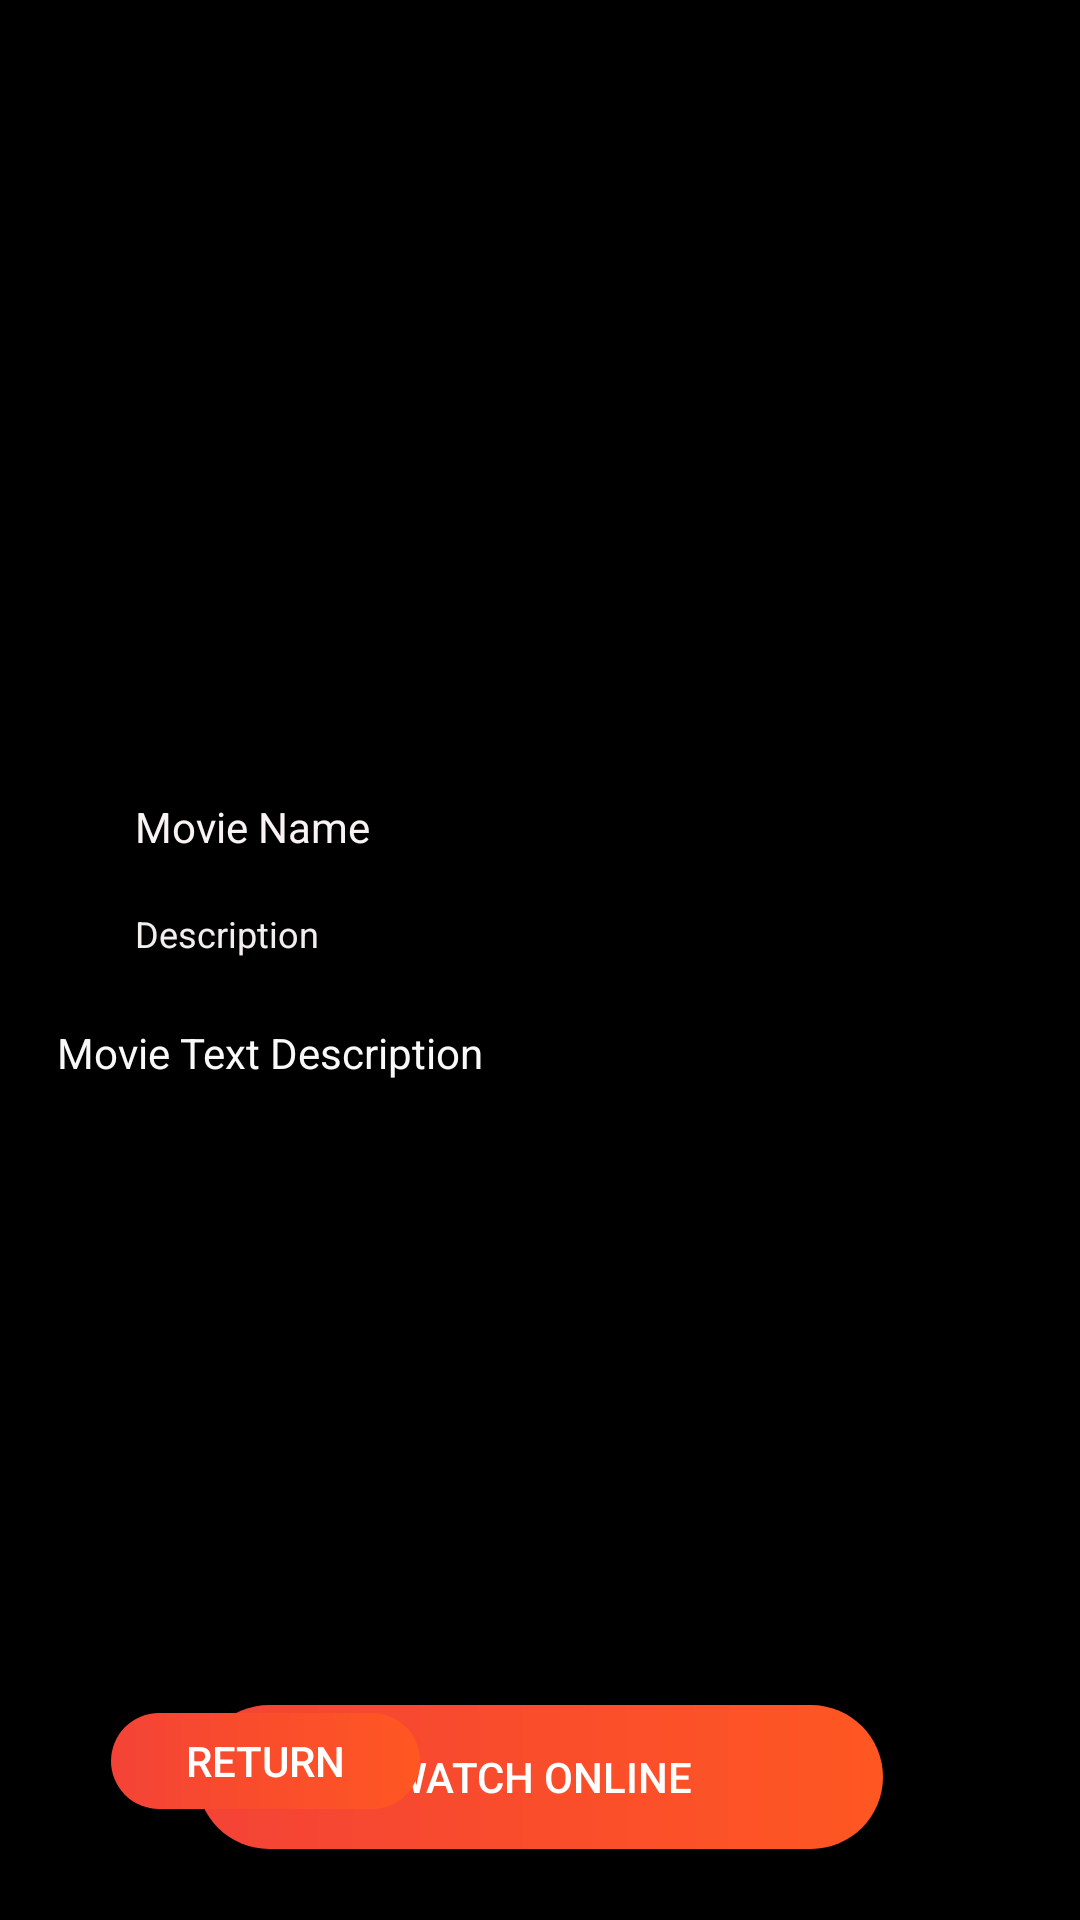

Write the Android layout XML for this screen, with the resource values it uses.
<!-- AndroidManifest.xml: application theme Theme.FilmsMania_v1 -->
<!-- res/layout/activity_detail_film.xml -->
<?xml version="1.0" encoding="utf-8"?>
<androidx.constraintlayout.widget.ConstraintLayout xmlns:android="http://schemas.android.com/apk/res/android"
    xmlns:app="http://schemas.android.com/apk/res-auto"
    xmlns:tools="http://schemas.android.com/tools"
    android:layout_width="match_parent"
    android:layout_height="match_parent"
    android:background="#000000"
    tools:context=".DetailFilmActivity">

    <ImageView
        android:id="@+id/movie_poster"
        android:layout_width="412dp"
        android:layout_height="228dp"
        android:layout_marginStart="15dp"
        android:layout_marginBottom="3dp"
        app:layout_constraintBottom_toTopOf="@+id/movieName"
        app:layout_constraintEnd_toEndOf="parent"
        app:layout_constraintHorizontal_bias="1.0"
        app:layout_constraintStart_toStartOf="parent"
        app:layout_constraintTop_toTopOf="parent"
        tools:ignore="MissingConstraints"
        tools:srcCompat="@tools:sample/avatars" />

    <TextView
        android:id="@+id/movieName"
        android:layout_width="wrap_content"
        android:layout_height="wrap_content"
        android:layout_marginStart="45dp"
        android:layout_marginTop="35dp"
        android:layout_marginBottom="9dp"
        android:text="Movie Name"
        android:textAlignment="viewStart"
        android:textColor="#FAF3F3"
        app:layout_constraintBottom_toTopOf="@+id/movie_descritption"
        app:layout_constraintStart_toStartOf="parent"
        app:layout_constraintTop_toBottomOf="@+id/movie_poster" />

    <TextView
        android:id="@+id/movie_descritption"
        android:layout_width="wrap_content"
        android:layout_height="wrap_content"
        android:layout_marginStart="45dp"
        android:layout_marginTop="9dp"
        android:layout_marginBottom="13dp"
        android:text="Description"
        android:textColor="#F3EEEE"
        android:textSize="12sp"
        app:layout_constraintBottom_toTopOf="@+id/movie_TextDescription"
        app:layout_constraintStart_toStartOf="parent"
        app:layout_constraintTop_toBottomOf="@+id/movieName" />

    <TextView
        android:id="@+id/movie_TextDescription"
        android:layout_width="336dp"
        android:layout_height="219dp"
        android:layout_marginStart="45dp"
        android:layout_marginTop="9dp"
        android:layout_marginEnd="31dp"
        android:layout_marginBottom="7dp"
        android:text="Movie Text Description"
        android:textColor="#FAF9F9"
        app:layout_constraintBottom_toTopOf="@+id/btn_watch"
        app:layout_constraintEnd_toEndOf="parent"
        app:layout_constraintStart_toStartOf="parent"
        app:layout_constraintTop_toBottomOf="@+id/movie_descritption" />

    <androidx.appcompat.widget.AppCompatButton
        android:id="@+id/btn_watch"
        android:layout_width="wrap_content"
        android:layout_height="48dp"
        android:layout_marginTop="8dp"
        android:background="@drawable/ic_buttom"
        android:paddingLeft="64dp"
        android:paddingRight="64dp"
        android:text="watch ONLINE"
        android:textColor="@color/white"
        app:layout_constraintEnd_toEndOf="parent"
        app:layout_constraintStart_toStartOf="parent"
        app:layout_constraintTop_toBottomOf="@+id/movie_TextDescription" />

    <androidx.appcompat.widget.AppCompatButton
        android:id="@+id/btn_back"
        android:layout_width="103dp"
        android:layout_height="32dp"
        android:layout_marginStart="45dp"
        android:layout_marginTop="111dp"
        android:layout_marginEnd="292dp"
        android:layout_marginBottom="37dp"
        android:background="@drawable/ic_buttom"
        android:paddingLeft="24dp"
        android:paddingRight="24dp"
        android:text="RETURN"
        android:textColor="@color/white"
        app:layout_constraintBottom_toBottomOf="parent"
        app:layout_constraintEnd_toEndOf="parent"
        app:layout_constraintHorizontal_bias="0.103"
        app:layout_constraintStart_toStartOf="parent"
        app:layout_constraintTop_toBottomOf="@+id/btn_watch"
        app:layout_constraintVertical_bias="1.0" />

</androidx.constraintlayout.widget.ConstraintLayout>
<!-- resources referenced by this layout -->
<resources>
  <color name="white">#FFFFFFFF</color>
  <!-- drawable ic_buttom (drawable) -->
  <?xml version="1.0" encoding="utf-8"?>
  <shape xmlns:android="http://schemas.android.com/apk/res/android" android:shape="rectangle">
      <gradient
          android:startColor="#F44336"
          android:endColor="#FF5722"/>
  
      <corners android:radius= "50dp" />
  </shape>
  <style name="Theme.FilmsMania_v1" parent="Theme.MaterialComponents.DayNight.DarkActionBar">
          
          <item name="colorPrimary">@color/purple_500</item>
          <item name="colorPrimaryVariant">@color/purple_700</item>
          <item name="colorOnPrimary">@color/white</item>
          
          <item name="colorSecondary">@color/teal_200</item>
          <item name="colorSecondaryVariant">@color/teal_700</item>
          <item name="colorOnSecondary">@color/black</item>
          
          <item name="android:statusBarColor" tools:targetApi="l">?attr/colorPrimaryVariant</item>
          
      </style>
  <color name="purple_500">#FF6200EE</color>
  <color name="purple_700">#6532e6</color>
  <color name="teal_200">#FF03DAC5</color>
  <color name="teal_700">#FF018786</color>
  <color name="black">#FF000000</color>
</resources>
